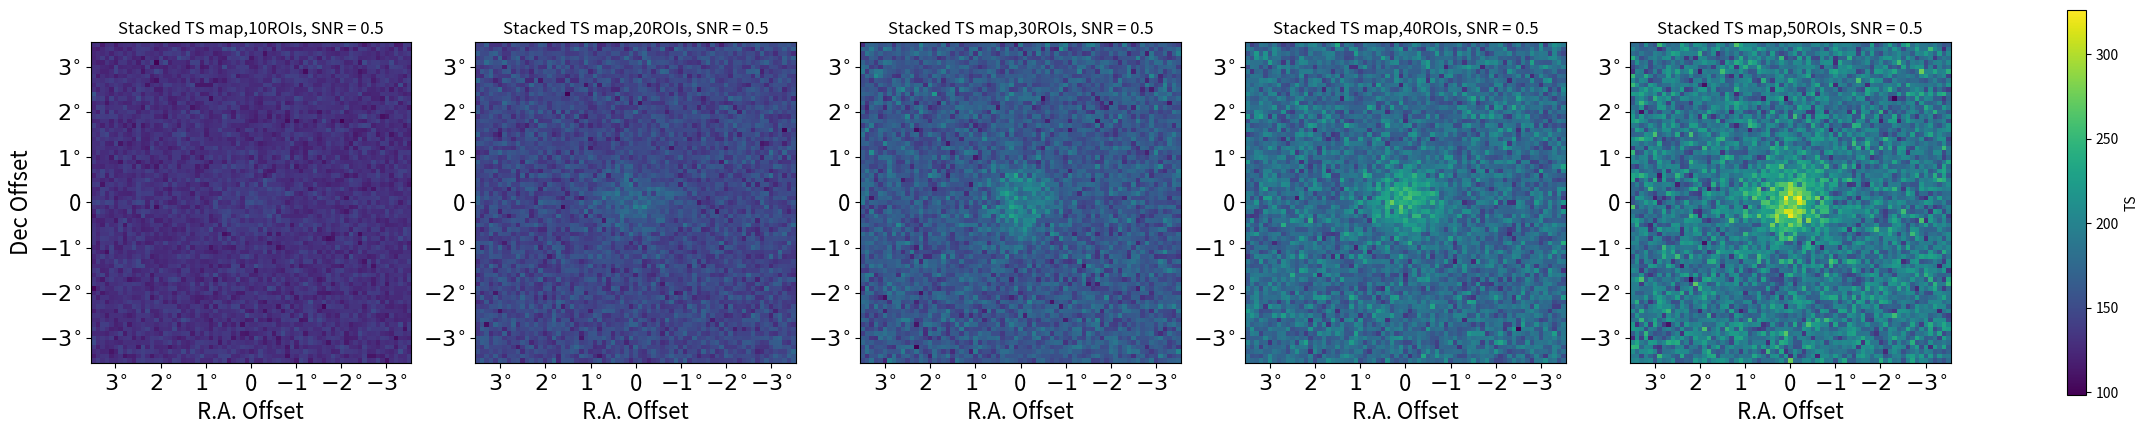
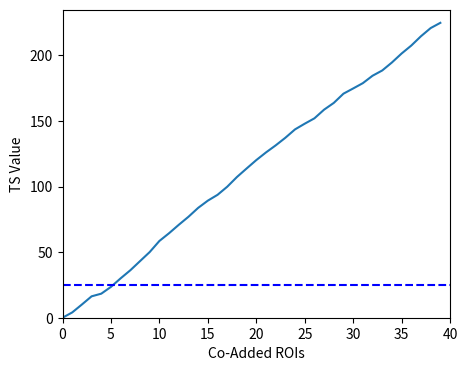

Python code for these plots, in order:
import numpy as np
import matplotlib.pyplot as plt
from scipy import stats



def gaussian_2d(npix): #Use odd number!!!
    ###Creating square 2D grid and the Gaussian shape of the source. 
    ###npix is the pixel number in each axis. It is preferred to use an odd number. 
    x, y = np.meshgrid(np.linspace(-int(npix/2),int(npix/2),npix), np.linspace(-int(npix/2),int(npix/2),npix))
    dst = np.sqrt(x*x+y*y)

    # Intializing sigma and muu
    sigma = 5
    muu = 0.000

    # Calculating normalized 2D Gaussian array, to be used as the base for the following calculations. 
    gauss = np.exp(-( (dst-muu)**2 / ( 2.0 * sigma**2 ) ) )
    return(gauss)

flat_field = 20. ###Average noise photon counts level.
snr = 0.5   ###signal to noise ratio
npix = 71 ##No of pixels per axis, with 0.1deg/pixel gridding


def get_roi(npix, flat_field, snr):
    ###npix is the pixel number in each axis. It is preferred to use an odd number. 
    ###flat_field is the average noise/background photon counts level.
    ###snr is the signal_to_noise ratio. 
    gauss = gaussian_2d(npix)
    ##This below is to construct a simulated observations. 
    roi=np.zeros(gauss.shape)
    for i in range(71):
        for j in range(71):
            roi[i,j]=np.random.poisson(flat_field)*gauss[i,j]* snr +np.random.poisson(flat_field) 
    return(roi)

def get_model(npix,flat_field, snr):
    ###npix is the pixel number in each axis. It is preferred to use an odd number. 
    ###flat_field is the average noise/background photon counts level.
    ###snr is the signal_to_noise ratio. 
    gauss = gaussian_2d(npix)
    model = gauss * flat_field * snr + flat_field #Theoretical photon count in each pixel. 
    return(model)

def get_tsmap(npix,flat_field, snr):
    ###npix is the pixel number in each axis. It is preferred to use an odd number. 
    ###flat_field is the average noise/background photon counts level.
    ###snr is the signal_to_noise ratio. 
    gauss = gaussian_2d(npix)
    roi = get_roi(npix, flat_field, snr)
    model = get_model(npix, flat_field, snr)
    tsmap = np.zeros(gauss.shape)
    for i in range(71):
        for j in range(71):
            tsmap[i,j]=-2*(np.log(1+snr)*roi[i,j]-snr*model[i,j])###Calculating TS value pixel by pixel. 
    #This function returns the TS map as well as the TS value of the source
    #Estimated as the mean of the central 9 pixels. 
    return(tsmap, np.mean(tsmap[int(npix/2)-1:int(npix/2)+2,int(npix/2)-1:int(npix/2)+2])) 

def stack_tsmaps(npix, flat_field, snr, no_of_stacks):
    ###npix is the pixel number in each axis. It is preferred to use an odd number. 
    ###flat_field is the average noise/background photon counts level.
    ###snr is the signal_to_noise ratio. 
    ###no_of_stacks is the number of ROIs to be used in the stack. 
    gauss = gaussian_2d(npix)
    stacked_tsmap = np.zeros(gauss.shape)
    ts_values = np.array([])
    for i in range(no_of_stacks):
        tsmap, tsvalue = get_tsmap(npix,flat_field, snr)
        stacked_tsmap += tsmap
        ts_values = np.append(ts_values, tsvalue)
    return(stacked_tsmap, ts_values) ##This function returns the 
           
if __name__ == "__main__":
    gauss = gaussian_2d(npix)
    ##This below produces the series of stacked TS maps in the slides
    fig3,axs3=plt.subplots(ncols=5,nrows=1,figsize=(30,5))
    newshape=list(gauss.shape)
    newshape.append(5)
    stacked_tsmaps=np.zeros(tuple(newshape)) ##Create a 3D array for easier storing of the 5 stacked TS maps then plotting them. 
    for stack_i in range(5):
        stacked_tsmaps[:,:,stack_i],ts_values=stack_tsmaps(npix,flat_field, snr, (stack_i+1)*10)
    vmin=stacked_tsmaps.min()
    vmax=stacked_tsmaps.max()
    for i in range(len(axs3.flat)):
        ax=axs3.flat[i]
        im=ax.imshow(stacked_tsmaps[:,:,i],vmax=vmax)
        ax.set_title('Stacked TS map,'+str((i+1)*10)+'ROIs, SNR = '+str(snr))
        if i==0:
            ax.set_ylabel(r'Dec Offset',fontsize=16)
        ax.set_yticks([5,15,25,35,45,55,65])
        ax.set_yticklabels([r'$3^{\circ}$',r'$2^{\circ}$',r'$1^{\circ}$',0,r'$-1^{\circ}$',r'$-2^{\circ}$',r'$-3^{\circ}$'],fontsize=16)
        ax.set_xlabel(r'R.A. Offset',fontsize=16)
        ax.set_xticks([5,15,25,35,45,55,65])
        ax.set_xticklabels([r'$3^{\circ}$',r'$2^{\circ}$',r'$1^{\circ}$',0,r'$-1^{\circ}$',r'$-2^{\circ}$',r'$-3^{\circ}$'],fontsize=16)

    fig3.colorbar(im,ax=axs3.ravel().tolist(), label='TS')

    fig3.savefig('stacked_tsmaps.png')

    #We can also replicated the cumulative TS value increasing w/ stacked ROIs from literature as shown in the slides
    #Note that the array: ts_values already contain 50 TS values of this source populations. 

    no_co_added=np.arange(0,40)
    cumTS=np.array([])
    for i in range(len(no_co_added)):
        cumTS=np.append(cumTS, np.sum(ts_values[:i])) ##Stacking TS values
    fig4,axs4=plt.subplots(1,1,figsize=(5,4))
    axs4.plot(no_co_added, cumTS)
    axs4.set_xlabel('Co-Added ROIs')
    axs4.set_ylabel('TS Value')
    axs4.set_xlim(0,40)
    axs4.set_ylim(0,cumTS.max()+10)
    axs4.axhline(25, ls='--', color='b')

    fig4.savefig('cumTS.png')
